Labelled photos from "NN_Dataset", an image-classification folder in Lastopia/COMP9517-Arcadia. The possible labels are: ants, bees, beetles, caterpillars, earthworms, earwigs, grasshoppers, moths, slugs, snails, wasps, weevils.

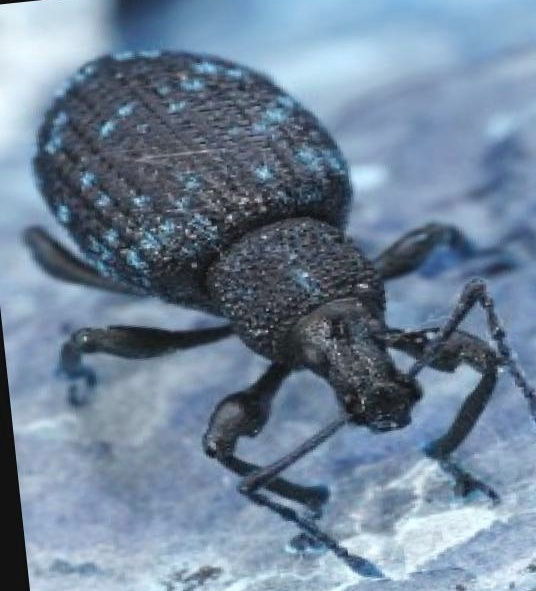
Label: weevils

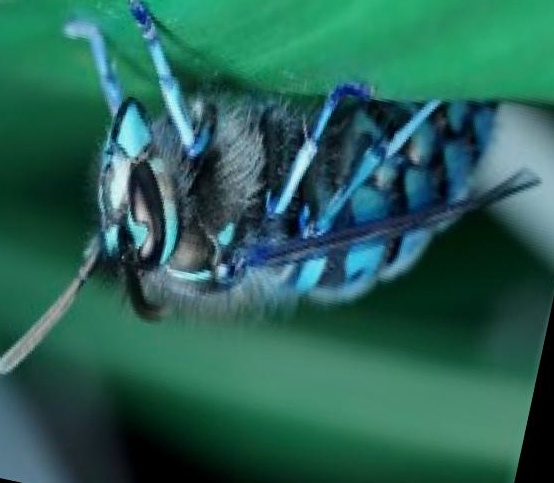
Label: wasps

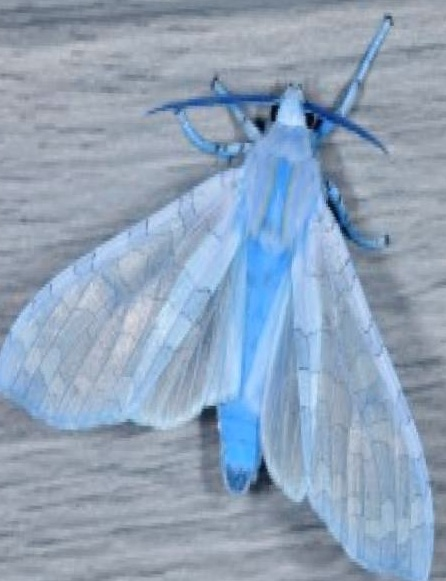
Label: moths

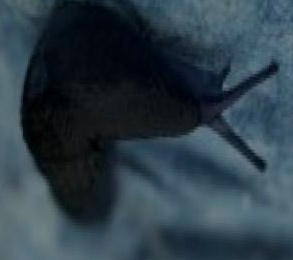
Label: slugs

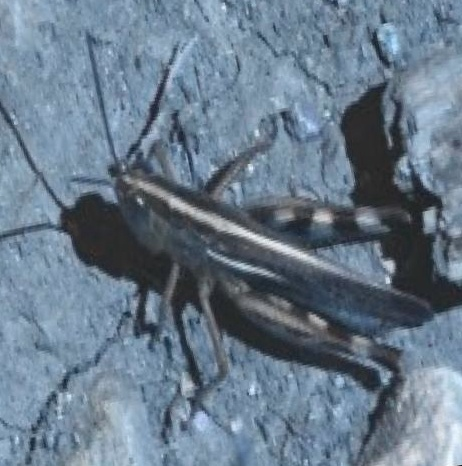
Label: grasshoppers

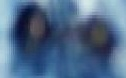
Label: ants
